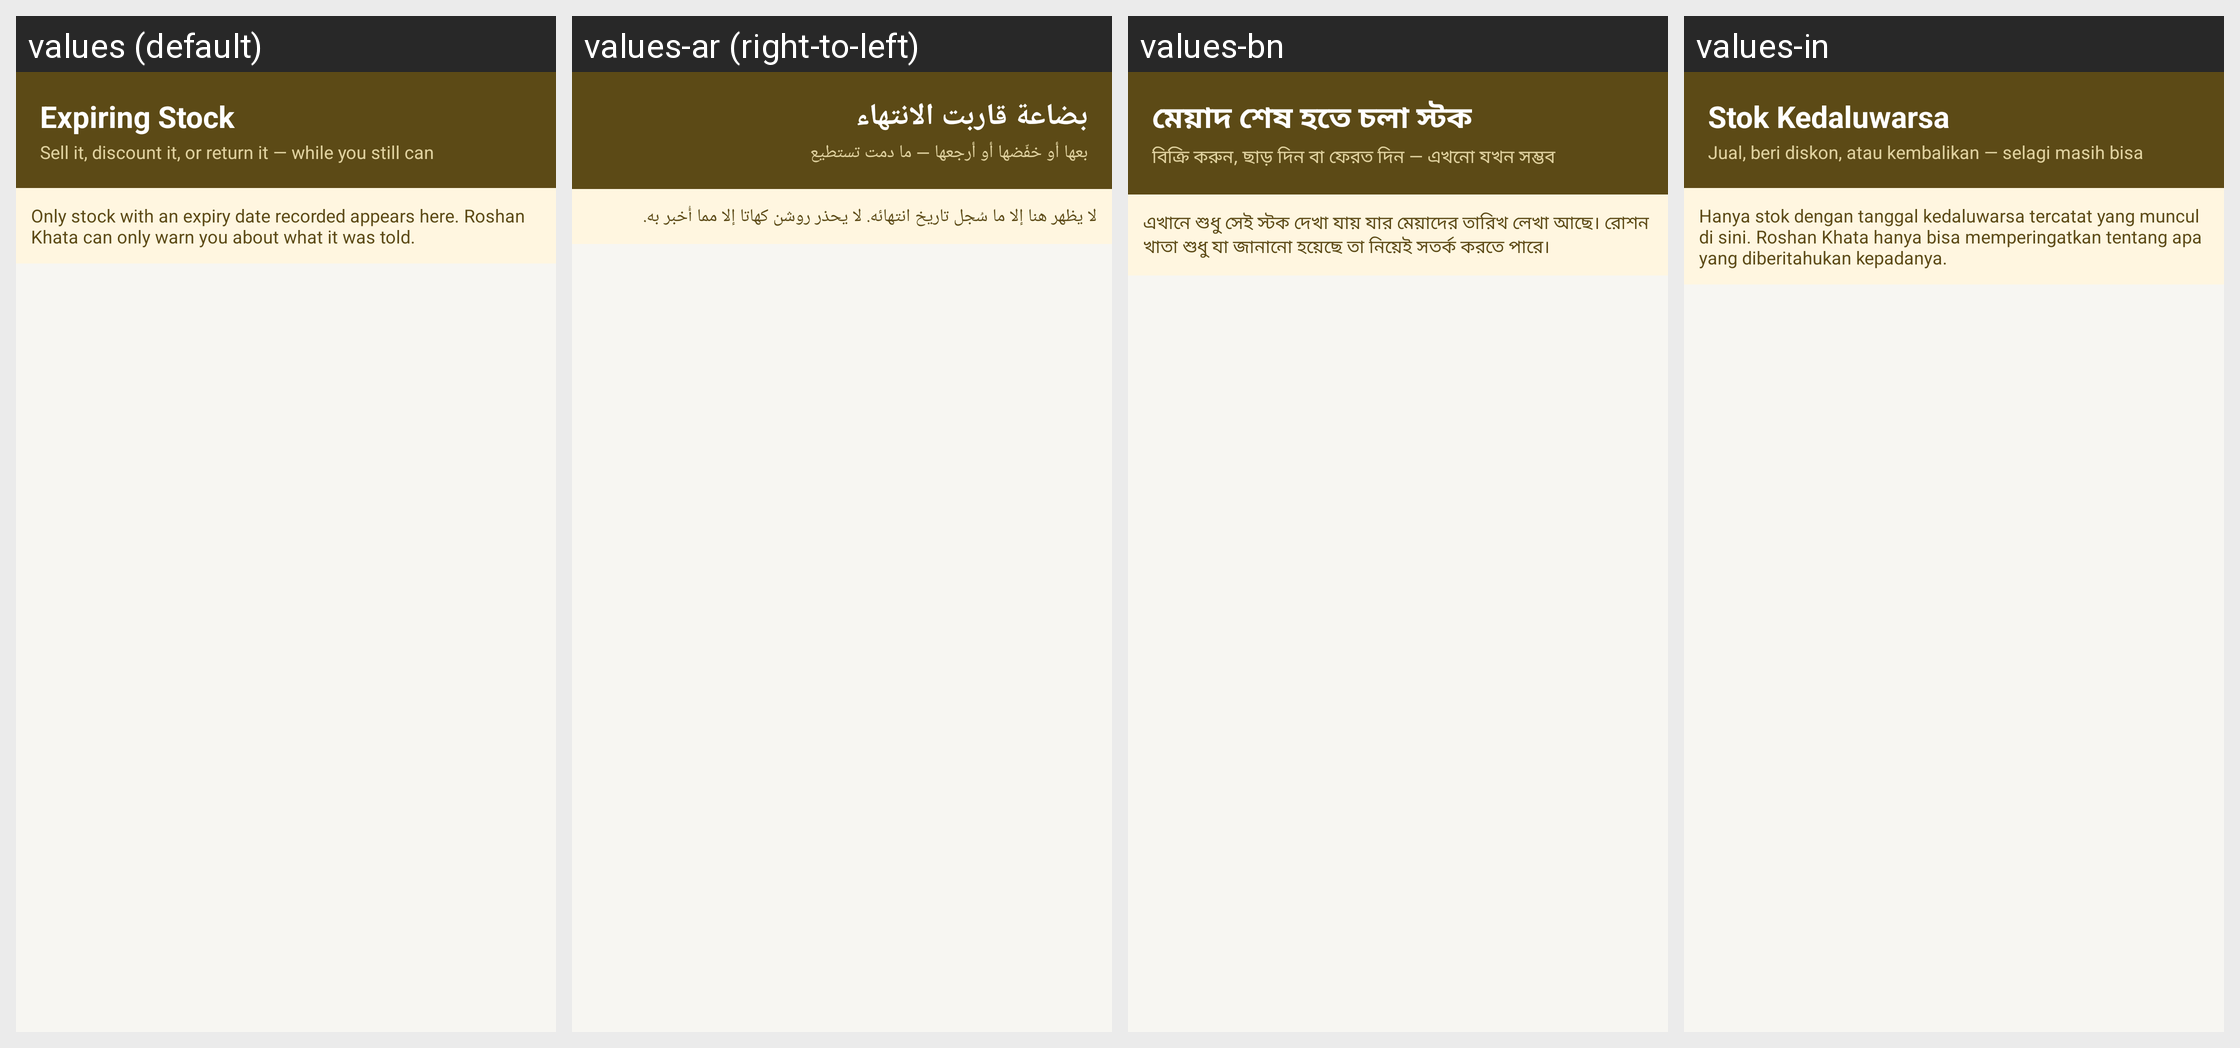

Locale-by-locale string values for the Android screen shown in this grid:
Android screen res/layout/activity_expiring.xml rendered under 4 locales, left to right: values (default), values-ar (right-to-left), values-bn, values-in. Device: Nexus 5 (rendered at 1080×1920; each locale shown at half size, 540×960, under a caption strip naming it); theme Theme.RoshanKhata.
Other locales in the repository, not shown: values-fa, values-hi, values-sd, values-ur.
Strings drawn on this screen, with the default value and each locale's value (text and hints the layout hard-codes, and strings that could not be matched under every locale, appear in the picture but are not listed):

expiring_stock
  values: Expiring Stock
  values-ar: بضاعة قاربت الانتهاء
  values-bn: মেয়াদ শেষ হতে চলা স্টক
  values-in: Stok Kedaluwarsa

expiring_subtitle
  values: Sell it, discount it, or return it — while you still can
  values-ar: بعها أو خفّضها أو أرجعها — ما دمت تستطيع
  values-bn: বিক্রি করুন, ছাড় দিন বা ফেরত দিন — এখনো যখন সম্ভব
  values-in: Jual, beri diskon, atau kembalikan — selagi masih bisa

expiring_note
  values: Only stock with an expiry date recorded appears here. Roshan Khata can only warn you about what it was told.
  values-ar: لا يظهر هنا إلا ما سُجل تاريخ انتهائه. لا يحذر روشن كهاتا إلا مما أُخبر به.
  values-bn: এখানে শুধু সেই স্টক দেখা যায় যার মেয়াদের তারিখ লেখা আছে। রোশন খাতা শুধু যা জানানো হয়েছে তা নিয়েই সতর্ক করতে পারে।
  values-in: Hanya stok dengan tanggal kedaluwarsa tercatat yang muncul di sini. Roshan Khata hanya bisa memperingatkan tentang apa yang diberitahukan kepadanya.
